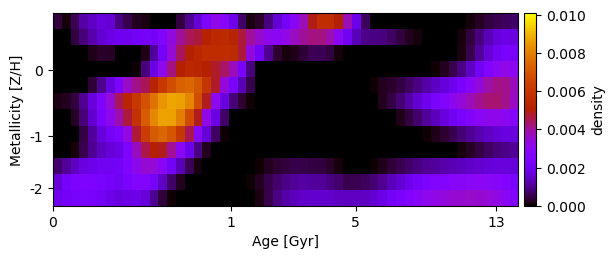

The file beside this chart, header and first rows:
4.082667827694096857e-04, 1.041352290201155397e-04, 5.662891305472562585e-04, 1.156871906948181341e-03, 1.420789713640678228e-03, 1.730967431486137324e-03, 1.590458876694655129e-03, 8.907772900735943080e-04, 5.367551269590302909e-04, 2.260148113731187246e-04, 1.403362597108084072e-04, -3.004696552546405457e-23, -2.149299298456883723e-19, -1.519327968515220642e-21, 4.093384159718493898e-04, 1.015743041716074546e-03, 1.579002190490893815e-03, 2.531208113816710466e-03, 3.207879629631094943e-03, 2.905644653464135429e-03, 1.881559281800935114e-03, 7.090850389012252637e-04, 1.370260288683482761e-04, 2.804490797337400075e-04
-1.832099216551770145e-19, 3.124776222730503839e-22, 4.027639804740152296e-04, 8.105099923331680585e-04, 1.222149749185720688e-03, 1.560138227327054292e-03, 1.792026065388036080e-03, 2.005583661976561693e-03, 1.967044814027834113e-03, 2.113981382729023407e-03, 2.173766605178081412e-03, 2.167296700428729319e-03, 2.586943706217775200e-03, 3.315479312524313802e-03, 3.985405262054955017e-03, 4.460593843605937386e-03, 4.693382759484559727e-03, 5.200853117031883389e-03, 5.504346205565214395e-03, 5.557173346601865585e-03, 5.269810543812184292e-03, 4.685225164480132098e-03, 4.000570000307305564e-03, 3.518822567528049304e-03
2.196990893061677786e-19, -8.325673790030396170e-21, -1.571340522565429704e-21, 3.757166686144292766e-05, 1.889695511739656936e-04, 3.036549296164854509e-04, 2.442665352570697686e-04, -1.580793018202941903e-21, -1.192123817028314163e-20, 2.719770994955894662e-20, 1.865035317029303547e-04, 1.072180776178717270e-03, 2.228797203333095830e-03, 3.442294015215594666e-03, 4.437298418089415629e-03, 5.080971560860887346e-03, 5.481820691322251277e-03, 5.607236144911334486e-03, 5.608702448771429871e-03, 5.644270223653147060e-03, 5.525298692094142948e-03, 4.656855305443375996e-03, 3.319051188614902722e-03, 2.065887553839305772e-03
-6.704363971360008846e-19, -3.325036715503873137e-20, -1.688552232253852937e-19, 1.580686208523358030e-20, -1.873788801516594832e-19, 5.208588480204623381e-22, 2.281962163614371030e-05, 3.757756552342700814e-19, -1.332361193248769299e-20, 7.221124774999874269e-05, 8.346997946299828525e-04, 1.849920555576045579e-03, 3.091075056999727840e-03, 4.187804937987612761e-03, 5.083818387502654461e-03, 5.407000200484287505e-03, 5.297705226988176294e-03, 5.101376202271244373e-03, 4.800149600385214717e-03, 4.413176780355619958e-03, 3.713963752433919671e-03, 2.351705416323391067e-03, 8.448022241108127731e-04, -2.661269610442671079e-21
2.141792267426785254e-19, -3.844299431321940309e-19, 6.642794088230072494e-19, -4.865990267993880915e-21, 3.697940130066229634e-04, 9.538297735992368664e-04, 1.658117484438341406e-03, 2.456066141597596300e-03, 3.596184346791270713e-03, 4.111193464521120319e-03, 4.529633192522841342e-03, 5.264884955248514027e-03, 6.102519485128303674e-03, 6.822282976976404983e-03, 7.315178597228616693e-03, 7.473169881828260579e-03, 7.032257857303731569e-03, 6.000164295428321234e-03, 4.787390730310537613e-03, 3.420769584817672307e-03, 2.303649380976449668e-03, 1.278187533113066135e-03, 5.064018900993722113e-04, 6.694196207251519135e-07
1.229918357010503283e-04, 1.973443294720545241e-04, 4.304444598278774764e-04, 1.001017952607761866e-03, 1.731563989527130573e-03, 2.559048450799183538e-03, 3.451624369899303820e-03, 4.465091833069179637e-03, 5.341914325664117759e-03, 6.085421079386811073e-03, 6.935116061945963833e-03, 7.739802419416048386e-03, 8.416823054775708635e-03, 8.722174421450137882e-03, 8.677051790176235069e-03, 8.141613140659635650e-03, 6.791068030293588749e-03, 4.865678662145642153e-03, 3.104161793665005057e-03, 1.760265715931709106e-03, 8.260728757332246128e-04, 3.194739717929451282e-04, 4.708101123821010890e-05, -1.742302954300087515e-19
-8.173069565177904614e-21, 2.529370928958410449e-22, 2.653108470895788667e-04, 8.114241639562364342e-04, 1.554514220101289087e-03, 2.378446887569987764e-03, 3.141280165418448237e-03, 3.829676798767760442e-03, 4.663389628923863932e-03, 5.913218294536947382e-03, 7.194044664332550042e-03, 8.198759411079279899e-03, 8.714784157371776793e-03, 8.676827841903912708e-03, 7.973894060866086944e-03, 6.733847598178552968e-03, 4.863875194355135427e-03, 3.252739356747835417e-03, 1.779879963486646855e-03, 6.810303091471475549e-04, 1.331600514920634905e-21, 2.134848891931005484e-19, 5.309267715380851196e-19, -3.022156723906712796e-20
-1.282692810104083700e-18, 7.327654103914520084e-20, 5.553571145738567317e-06, 4.365837932197995136e-04, 1.086382796694210055e-03, 1.685783433819728130e-03, 2.119525599813736148e-03, 2.484311420532581745e-03, 3.307596972169013147e-03, 4.701053859409195894e-03, 6.291186411651488765e-03, 7.166959826687458596e-03, 7.452450301654769092e-03, 7.025776279504888054e-03, 6.051041782868117613e-03, 4.497070885115729555e-03, 2.919896148879634699e-03, 1.636828320836431101e-03, 6.471871751333244235e-04, 6.458425317753563484e-05, 4.281554283246506016e-20, -8.292002293451180421e-19, -3.169801123940973861e-20, 8.384461964427364621e-19
-4.698231195327560401e-19, -7.688508552904960746e-20, 9.834102455406608205e-05, 5.478889020552433911e-04, 1.003959635125830632e-03, 1.386233053870001078e-03, 1.640687375054886502e-03, 1.831345628742398922e-03, 2.509078968888384543e-03, 3.664021303359892706e-03, 4.543233305073639781e-03, 5.073256604167145078e-03, 4.853415148285438428e-03, 4.058444832921677403e-03, 3.029245579289818659e-03, 1.912940572417070684e-03, 8.727380890155742813e-04, 2.267754553054732787e-04, -3.923821409419012739e-22, -1.691861559509278773e-20, -1.162113332370585830e-20, -1.200049067719942084e-20, 2.616146284595800779e-20, -3.575083533239460690e-21
7.189036176688021846e-04, 1.056547195795934499e-03, 1.426254551323310202e-03, 1.729595657885694276e-03, 1.928790206681764690e-03, 2.040550698716332538e-03, 2.090193342353486444e-03, 2.152444749348919172e-03, 2.540709840153354809e-03, 3.147758299374064234e-03, 3.482190108284479498e-03, 3.435485361953508239e-03, 2.910013577142381118e-03, 2.114548380595804820e-03, 1.316755015185179251e-03, 5.888921703878978410e-04, 1.146208407753318131e-04, -5.081366317208625238e-22, -7.236944475976559564e-25, 6.830488212576459376e-06, 6.461932462550155393e-21, 1.832211909831119280e-19, 7.647906225717166760e-21, 7.282812959327075405e-05
1.652927183291956047e-03, 2.235183953359588284e-03, 2.484947494551658677e-03, 2.521887479198506397e-03, 2.487211899208808131e-03, 2.356719442651815984e-03, 2.186353415323043572e-03, 2.046652369341340864e-03, 2.328239262344252835e-03, 2.654922711806558672e-03, 2.684574027170463697e-03, 2.237122940579486068e-03, 1.455038670690158437e-03, 7.012386293288857403e-04, 2.274481364621126279e-04, -1.858261434652597054e-20, -7.444607270507373858e-19, -5.230332949642119633e-21, -7.607460060892193175e-21, 3.645407884418411691e-22, -3.097871179301919938e-20, -1.745495338979830546e-21, 6.087234022756435884e-05, 2.354038843451905245e-04
1.940805268391601352e-03, 2.148155406743896493e-03, 2.260501953865510279e-03, 2.290836487416772829e-03, 2.254868863240484887e-03, 2.115797749242863922e-03, 1.925834552663049188e-03, 1.699621424269042325e-03, 1.808742280399302637e-03, 1.882351731598276307e-03, 1.635669783287620497e-03, 1.010519877439184765e-03, 3.875573773300406018e-04, 5.530221051094747316e-05, -1.651247000012548201e-20, -2.168431925389051050e-19, 8.038026324605177542e-19, 2.660973051017832960e-20, -5.286331595382283670e-19, 4.782033825030155001e-21, 1.844465791795070403e-19, -2.014103676027556533e-19, 2.948105772566806783e-20, 1.279215476462616157e-04
